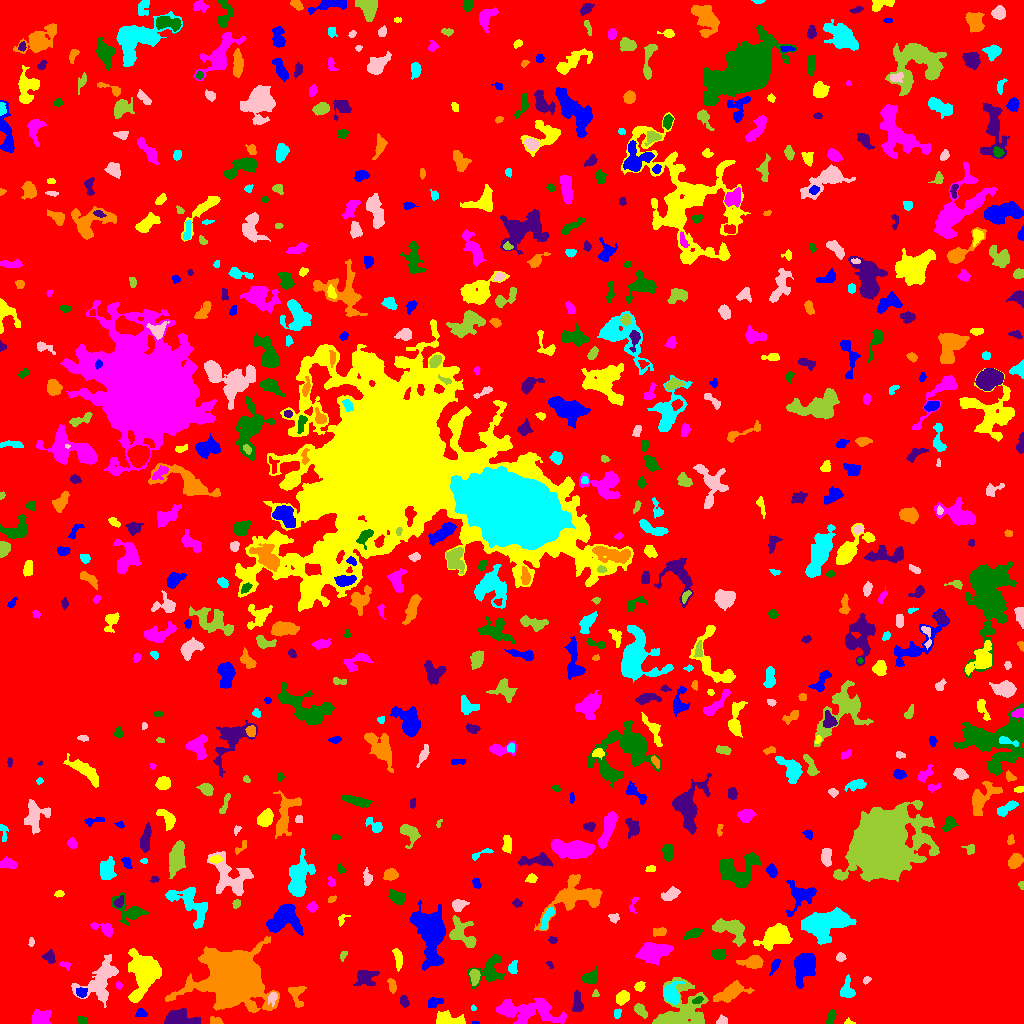

Source data for this figure (header and first rows):
ID, X, Y, A, B, theta, total_flux, mu_max, mu_median, mu_mean, R_fwhm, R_e, R10, R90, x_start, x_end, y_start, y_end, area, greylevel
0, 506.4, 527.2, 297.7, 288.1, 0.846, 1737359, 13.0, 2.0, 2.261, 61.34, 236.9, 91.33, 374.3, 0, 1023, 0, 1023, 768372, 2.261
1, 475.2, 0.5405, 2.285, 0.6333, -0.04416, 37.0, 3.0, 2.0, 1.609, 2.111, 1.493, 0.5642, 2.185, 472, 479, 0, 2, 23, 7.609
2, 848.6, 1.129, 2.69, 1.3, -0.1199, 70.0, 4.0, 1.0, 1.591, 2.585, 1.871, 0.5642, 3.09, 844, 855, 0, 6, 44, 11.59
3, 40.66, 6.819, 5.089, 3.468, 0.1926, 640.0, 6.0, 3.0, 2.53, 6.604, 5.262, 2.034, 7.797, 31, 51, 0, 14, 253, 7.53
4, 82.47, 2.846, 2.527, 1.638, -0.236, 305.0, 9.0, 4.0, 3.91, 3.09, 2.523, 0.9772, 4.029, 77, 87, 0, 7, 78, 8.91
5, 180.9, 3.609, 8.145, 3.428, -0.1155, 2690, 27.0, 6.0, 6.951, 3.868, 5.352, 1.871, 9.305, 164, 200, 0, 15, 387, 11.95
6, 215.8, 1.783, 3.135, 1.558, -0.1487, 143.0, 4.0, 2.0, 1.644, 3.785, 2.585, 0.9772, 3.949, 210, 223, 0, 7, 87, 8.644
7, 617.2, 10.16, 2.437, 1.617, 1.272, 129.0, 4.0, 2.0, 1.87, 3.7, 2.459, 0.9772, 3.868, 614, 621, 5, 15, 69, 8.87
8, 722.2, 2.909, 2.721, 1.942, 0.2964, 198.0, 5.0, 2.0, 2.386, 3.613, 2.932, 0.9772, 4.37, 716, 727, 0, 9, 83, 7.386
9, 676, 8.174, 13.69, 8.402, 0.5803, 8800, 61.0, 4.0, 7.949, 4.549, 6.58, 2.185, 15.02, 652, 708, 0, 46, 1107, 11.95
10, 391.1, 4.362, 5.391, 2.424, 0.08222, 602.0, 6.0, 3.0, 2.995, 6.206, 4.442, 1.784, 6.84, 380, 401, 0, 11, 201, 8.995
11, 141.1, 10.13, 2.663, 2.145, -0.1095, 258.0, 6.0, 3.0, 2.966, 3.949, 2.932, 1.128, 4.514, 135, 147, 7, 15, 87, 7.966
12, 449.2, 3.321, 7.448, 2.747, -0.1124, 1519, 12.0, 5.0, 5.349, 6.676, 5.046, 2.034, 7.674, 436, 465, 0, 13, 284, 10.35
13, 521.9, 11.69, 16.92, 5.44, -0.1121, 2358, 11.0, 2.0, 2.658, 5.015, 8.406, 3.038, 13.89, 496, 566, 0, 25, 887, 7.658
14, 830.6, 6.19, 3.72, 1.769, 1.201, 342.0, 7.0, 3.0, 3.081, 3.949, 3.29, 1.262, 5.046, 825, 836, 0, 14, 111, 8.081
15, 577.5, 19.22, 5.24, 2.295, -1.549, 473.0, 7.0, 2.0, 2.628, 3.7, 3.827, 1.382, 6.408, 572, 583, 12, 33, 180, 7.628
16, 296.3, 29.6, 5.699, 3.442, -1.357, 582.0, 8.0, 2.0, 2.682, 4.222, 4.297, 1.596, 6.956, 288, 306, 16, 37, 217, 7.682
17, 473.2, 15.38, 1.506, 1.189, -1.314, 81.0, 5.0, 3.0, 2.613, 2.326, 1.693, 0.5642, 2.585, 471, 476, 13, 19, 31, 7.613
18, 272.8, 26.12, 3.153, 2.004, 1.32, 313.0, 6.0, 3.0, 3.069, 4.068, 2.985, 1.262, 4.754, 268, 277, 17, 31, 102, 11.07
19, 640.3, 13.32, 3.713, 2.101, -0.91, 335.0, 7.0, 2.0, 2.393, 3.29, 3.523, 1.262, 5.412, 634, 647, 5, 20, 140, 8.393
20, 779.3, 14.35, 7.167, 2.804, 0.3527, 1359, 12.0, 3.5, 4.194, 5.585, 4.983, 1.954, 8.33, 767, 800, 3, 24, 324, 9.194
21, 433.9, 20.83, 3.744, 2.341, 0.4175, 387.0, 8.0, 3.0, 2.977, 3.432, 3.29, 1.262, 5.499, 428, 443, 16, 26, 130, 8.977
22, 622.6, 26.17, 3.58, 2.715, 0.7112, 494.0, 6.0, 3.0, 2.994, 5.352, 3.989, 1.596, 6.18, 616, 629, 18, 33, 165, 7.994
23, 542.8, 16.42, 2.451, 2.131, -0.912, 211.0, 5.0, 2.0, 2.398, 3.523, 2.877, 1.128, 4.478, 539, 548, 11, 22, 88, 10.4
24, 697.5, 23.1, 2.682, 1.542, 0.4129, 251.0, 8.0, 4.0, 3.638, 3.385, 2.585, 0.9772, 4.068, 692, 703, 20, 27, 69, 14.64
25, 404.3, 22.33, 2.909, 1.995, -1.269, 441.0, 8.0, 5.0, 4.642, 4.37, 3.141, 1.262, 4.787, 400, 409, 16, 28, 95, 10.64
26, 729.6, 30.61, 8.899, 3.478, 0.4067, 1698, 9.0, 4.0, 4.111, 7.421, 6.457, 2.646, 10.05, 713, 754, 21, 43, 413, 9.111
27, 671.6, 29.06, 4.721, 3.627, 1.426, 1979, 20.0, 4.0, 6.575, 4.918, 4.583, 1.784, 8.058, 664, 685, 19, 42, 301, 13.57
28, 100.2, 42.84, 11.97, 6.885, 0.8766, 2623, 10.0, 3.0, 3.258, 8.273, 8.253, 3.141, 13.33, 71, 118, 16, 69, 805, 8.258
29, 595.5, 29.74, 1.741, 1.215, -0.0, 62.0, 3.0, 1.0, 1.378, 2.523, 1.784, 0.7979, 2.821, 592, 599, 27, 34, 45, 8.378
30, 42, 39.59, 7.646, 4.02, 1.485, 804.0, 7.0, 3.0, 2.811, 5.262, 4.951, 1.954, 7.959, 35, 55, 24, 56, 286, 7.811
31, 81.1, 30.96, 2.399, 2.119, 0.0262, 273.0, 7.0, 2.0, 2.676, 3.338, 2.821, 1.128, 4.514, 76, 87, 26, 36, 102, 12.68
32, 639.6, 36.6, 2.533, 2.137, 0.4085, 252.0, 6.0, 3.0, 2.71, 3.909, 2.932, 1.128, 4.618, 634, 645, 32, 42, 93, 7.71
33, 118.9, 37.85, 1.715, 1.162, -1.172, 84.0, 5.0, 2.0, 1.826, 2.185, 1.784, 0.5642, 2.821, 116, 122, 34, 42, 46, 7.826
34, 590.2, 45.86, 3.922, 2.739, 0.3757, 580.0, 8.0, 3.0, 3.169, 4.853, 3.989, 1.493, 6.408, 582, 597, 40, 57, 183, 8.169
35, 365.1, 46.43, 5.145, 4.148, 0.2158, 652.0, 5.0, 2.0, 2.312, 5.67, 4.853, 2.034, 8.176, 353, 379, 38, 53, 282, 7.312
36, 392.1, 38.29, 3.917, 1.784, -1.342, 110.0, 4.0, 1.0, 1.048, 2.646, 2.932, 0.9772, 4.754, 387, 396, 30, 45, 105, 7.048
37, 846.9, 33.88, 5.526, 3.376, 1.533, 743.0, 7.0, 4.0, 3.572, 5.781, 4.618, 1.871, 7.092, 840, 855, 26, 49, 208, 11.57
38, 866.3, 43.14, 1.967, 1.493, 0.9762, 112.0, 4.0, 2.0, 2.113, 3.29, 2.185, 0.7979, 3.29, 863, 871, 39, 47, 53, 10.11
39, 474.7, 47.06, 3.87, 2.335, 1.562, 730.0, 9.0, 5.0, 5.141, 5.078, 3.827, 1.596, 5.89, 469, 480, 38, 54, 142, 12.14
40, 527.3, 52.43, 1.513, 1.474, -0.5258, 47.0, 2.0, 1.0, 0.9792, 3.241, 1.871, 0.7979, 2.985, 523, 531, 49, 56, 48, 6.979
41, 774.9, 58.27, 3.918, 1.687, 1.116, 255.0, 5.0, 2.0, 2.406, 3.7, 3.038, 1.262, 4.918, 769, 780, 48, 64, 106, 7.406
42, 398.2, 64.77, 5.38, 1.987, -1.419, 402.0, 5.0, 3.0, 2.577, 5.352, 4.222, 1.596, 6.18, 392, 402, 52, 75, 156, 7.577
43, 65.06, 58.57, 3.066, 1.727, -0.4181, 118.0, 3.0, 2.0, 1.71, 3.523, 2.646, 0.9772, 4.146, 59, 70, 53, 62, 69, 7.71
44, 489, 51.82, 8.473, 5.951, 0.7297, 1753, 13.0, 3.0, 3.966, 4.184, 6.333, 2.185, 10.48, 468, 505, 35, 69, 442, 7.966
45, 549.7, 59.11, 2.162, 1.189, -0.7778, 65.0, 3.0, 1.0, 1.548, 2.523, 2.034, 0.7979, 3.192, 546, 553, 55, 62, 42, 7.548
46, 752.8, 61.46, 5.575, 2.902, 0.0432, 1381, 12.0, 5.0, 5.569, 5.971, 4.853, 1.954, 7.736, 736, 763, 55, 68, 248, 9.569
47, 512.7, 54.82, 2.85, 1.834, 1.467, 185.0, 6.0, 1.0, 1.745, 3.09, 2.646, 0.9772, 4.406, 508, 517, 50, 63, 106, 8.745
48, 840.5, 66.2, 2.333, 2.11, -0.07545, 214.0, 5.0, 3.0, 2.744, 3.785, 2.821, 1.128, 4.334, 836, 846, 62, 71, 78, 9.744
49, 343.6, 68.09, 2.87, 1.34, 1.2, 95.0, 4.0, 2.0, 1.583, 3.192, 2.326, 0.7979, 3.568, 340, 347, 62, 72, 60, 8.583
50, 567, 61.89, 3.356, 1.47, -1.121, 194.0, 6.0, 2.0, 2.366, 3.29, 2.764, 0.9772, 4.334, 563, 572, 56, 69, 82, 7.366
51, 804.2, 56.63, 7.266, 4.66, 1.258, 3396, 15.0, 5.0, 6.208, 7.069, 6.91, 2.764, 11.35, 794, 815, 35, 70, 547, 10.21
52, 142.3, 51.67, 11.39, 7.05, 1.551, 6693, 24.0, 5.0, 6.479, 6.05, 9.253, 3.141, 15.51, 128, 161, 21, 75, 1033, 10.48
53, 652.8, 71.63, 7.107, 4.348, 0.2307, 2315, 12.0, 4.0, 4.279, 7.247, 6.58, 2.585, 10.87, 635, 673, 58, 81, 541, 9.279
54, 718.8, 69.05, 2.969, 2.533, -0.1086, 689.0, 12.0, 4.0, 4.852, 4.222, 3.478, 1.382, 5.614, 712, 726, 64, 74, 142, 9.852
55, 49.28, 66.47, 2.793, 2.476, -1.079, 435.0, 9.0, 3.0, 3.398, 3.338, 3.141, 1.262, 5.262, 42, 55, 60, 74, 128, 8.398
56, 233.5, 44.2, 12.08, 10.69, -0.04005, 106782, 207.0, 11.0, 29.53, 9.624, 11.23, 4.184, 23.84, 165, 279, 11, 87, 3616, 32.53
57, 826.4, 99.74, 11.93, 6.545, 0.2695, 6333, 13.0, 5.0, 6.02, 11.53, 10.01, 3.989, 15.91, 801, 856, 79, 116, 1052, 10.02
58, 31.47, 81.17, 2.266, 1.401, 1.436, 96.0, 5.0, 2.0, 1.92, 1.693, 2.185, 0.5642, 3.523, 28, 34, 77, 86, 50, 6.92
59, 729.8, 94.8, 8.866, 4.662, -0.4067, 1527, 10.0, 3.0, 3.168, 6.555, 6.283, 2.459, 10.22, 712, 745, 77, 105, 482, 8.168
... 678 more rows
